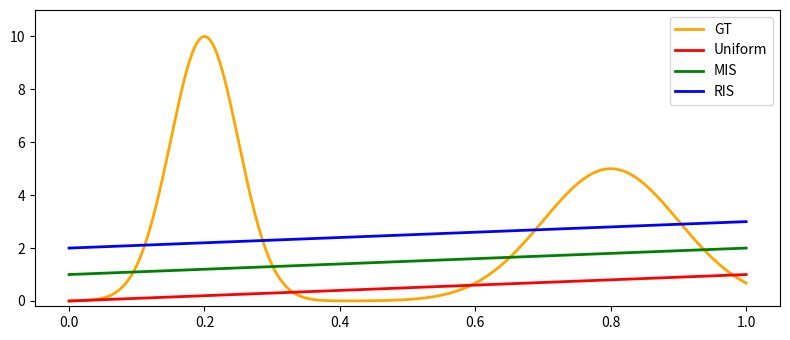

Source code (Python):
import numpy as np
import matplotlib.pyplot as plt


def gt_f(x):
    g1 = 10 * np.exp(-((x - 0.2) ** 2) / (2 * 0.05**2))
    g2 = 5 * np.exp(-((x - 0.8) ** 2) / (2 * 0.1**2))
    return g1 + g2


def uf_f(x):
    return x + 0


def mis_f(x):
    return x + 1


def ris_f(x):
    return x + 2


gt_x = np.linspace(0, 1, 1000)
gt_y = gt_f(gt_x)

uf_x = np.linspace(0, 1, 1000)
uf_y = uf_f(uf_x)

mis_x = np.linspace(0, 1, 1000)
mis_y = mis_f(mis_x)

ris_x = np.linspace(0, 1, 1000)
ris_y = ris_f(ris_x)

fig, ax = plt.subplots(figsize=(8, 3.5))

ax.plot(gt_x, gt_y, color="orange", linewidth=2, label="GT")
ax.plot(uf_x, uf_y, color="red", linewidth=2, label="Uniform")
ax.plot(mis_x, mis_y, color="green", linewidth=2, label="MIS")
ax.plot(ris_x, ris_y, color="blue", linewidth=2, label="RIS")

ax.set_xlim(-0.05, 1.05)
ax.set_ylim(-0.2, 11)
ax.legend(frameon=True, loc="upper right")
ax.grid(False)

plt.tight_layout()
plt.show()
